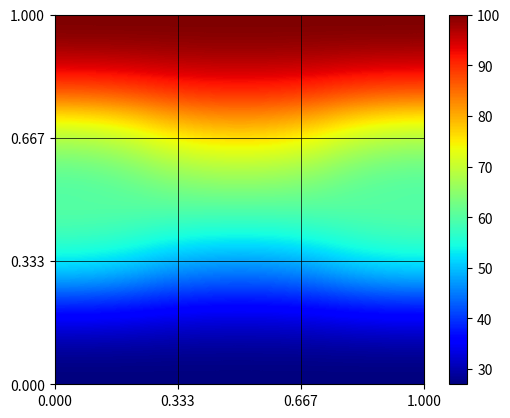

Python code for this plot:
## =================================================================== ##
#  this is file calor2d.py, created at 24-Aug-2021                #
#  maintained by Gustavo R. Anjos                                       #
# [redacted]
## =================================================================== ##


import numpy as np
import matplotlib.pyplot as plt
import matplotlib

nx = 4
ny = 4
npoints = nx*ny
ne = (nx-1)*(ny-1)
dx = 1.0/ne
dy = 1.0/ne

# geracao de malha
X = np.array( [0.0,1/3,2/3,1,0.0,1/3,2/3,1,0.0,1/3,2/3,1,0.0,1/3,2/3,1] )
Y = np.array( [0.0,0.0,0.0,0.0,1/3,1/3,1/3,1/3,2/3,2/3,2/3,2/3,1,1,1,1] )

cc1 = [0,1,2,3]
cc2 = [7,11]
cc3 = [12,13,14,15]
cc4 = [4,8]
cc = cc1 + cc2 + cc3 + cc4
inner = [5,6,9,10]

#--------------------------------------------------
# plt.plot(X,Y,'bo')
# plt.plot(X[cc],Y[cc],'ko')
# plt.show()
#-------------------------------------------------- 

bc = 0*np.ones( (npoints),dtype='float' )
for i in cc1:
 bc[i] = 27
for i in cc2:
 bc[i] = 60
for i in cc3:
 bc[i] = 100
for i in cc4:
 bc[i] = 60

#--------------------------------------------------
# # # plot 2D cor (quadrilatero)
# Z = bc.reshape(ny,nx)
# surf = plt.imshow(Z, interpolation='quadric', origin='lower',
#                   cmap=matplotlib.cm.jet, extent=(X.min(),
#                   X.max(), Y.min(), Y.max()))
# plt.colorbar(surf,shrink=1.0, aspect=20)
# plt.grid(color='black', linestyle='solid', linewidth=0.5)
# labx = np.linspace(X.min(),X.max(),nx)
# laby = np.linspace(Y.min(),Y.max(),ny)
# plt.xticks(labx)
# plt.yticks(laby)
# plt.show()
#-------------------------------------------------- 

A = np.zeros( (npoints,npoints),dtype='float' )
b = np.zeros( (npoints),dtype='float' )

# Eq. da cond. de contorno de Dirichlet
for i in cc:
 A[i,i] = 1.0
 b[i]   = bc[i]

# Eqs. pontos internos (inner):
for i in inner:
 A[i,i-1] = 1/(dx*dx)
 A[i,i] = -2/(dx*dx) -2/(dy*dy)
 A[i,i+1] = 1/(dx*dx)
 A[i,i-nx] = 1/(dy*dy)
 A[i,i+nx] = 1/(dy*dy)

# solucao do sistema linear Ax=b
Ainv = np.linalg.inv(A)
T = Ainv@b

#T = np.linalg.solve(A,b)

# # plot 2D cor (quadrilatero)
Z = T.reshape(ny,nx)
surf = plt.imshow(Z, interpolation='quadric', origin='lower',
                  cmap=matplotlib.cm.jet, extent=(X.min(),
                  X.max(), Y.min(), Y.max()))
plt.colorbar(surf,shrink=1.0, aspect=20)
plt.grid(color='black', linestyle='solid', linewidth=0.5)
labx = np.linspace(X.min(),X.max(),nx)
laby = np.linspace(Y.min(),Y.max(),ny)
plt.xticks(labx)
plt.yticks(laby)
plt.show()
